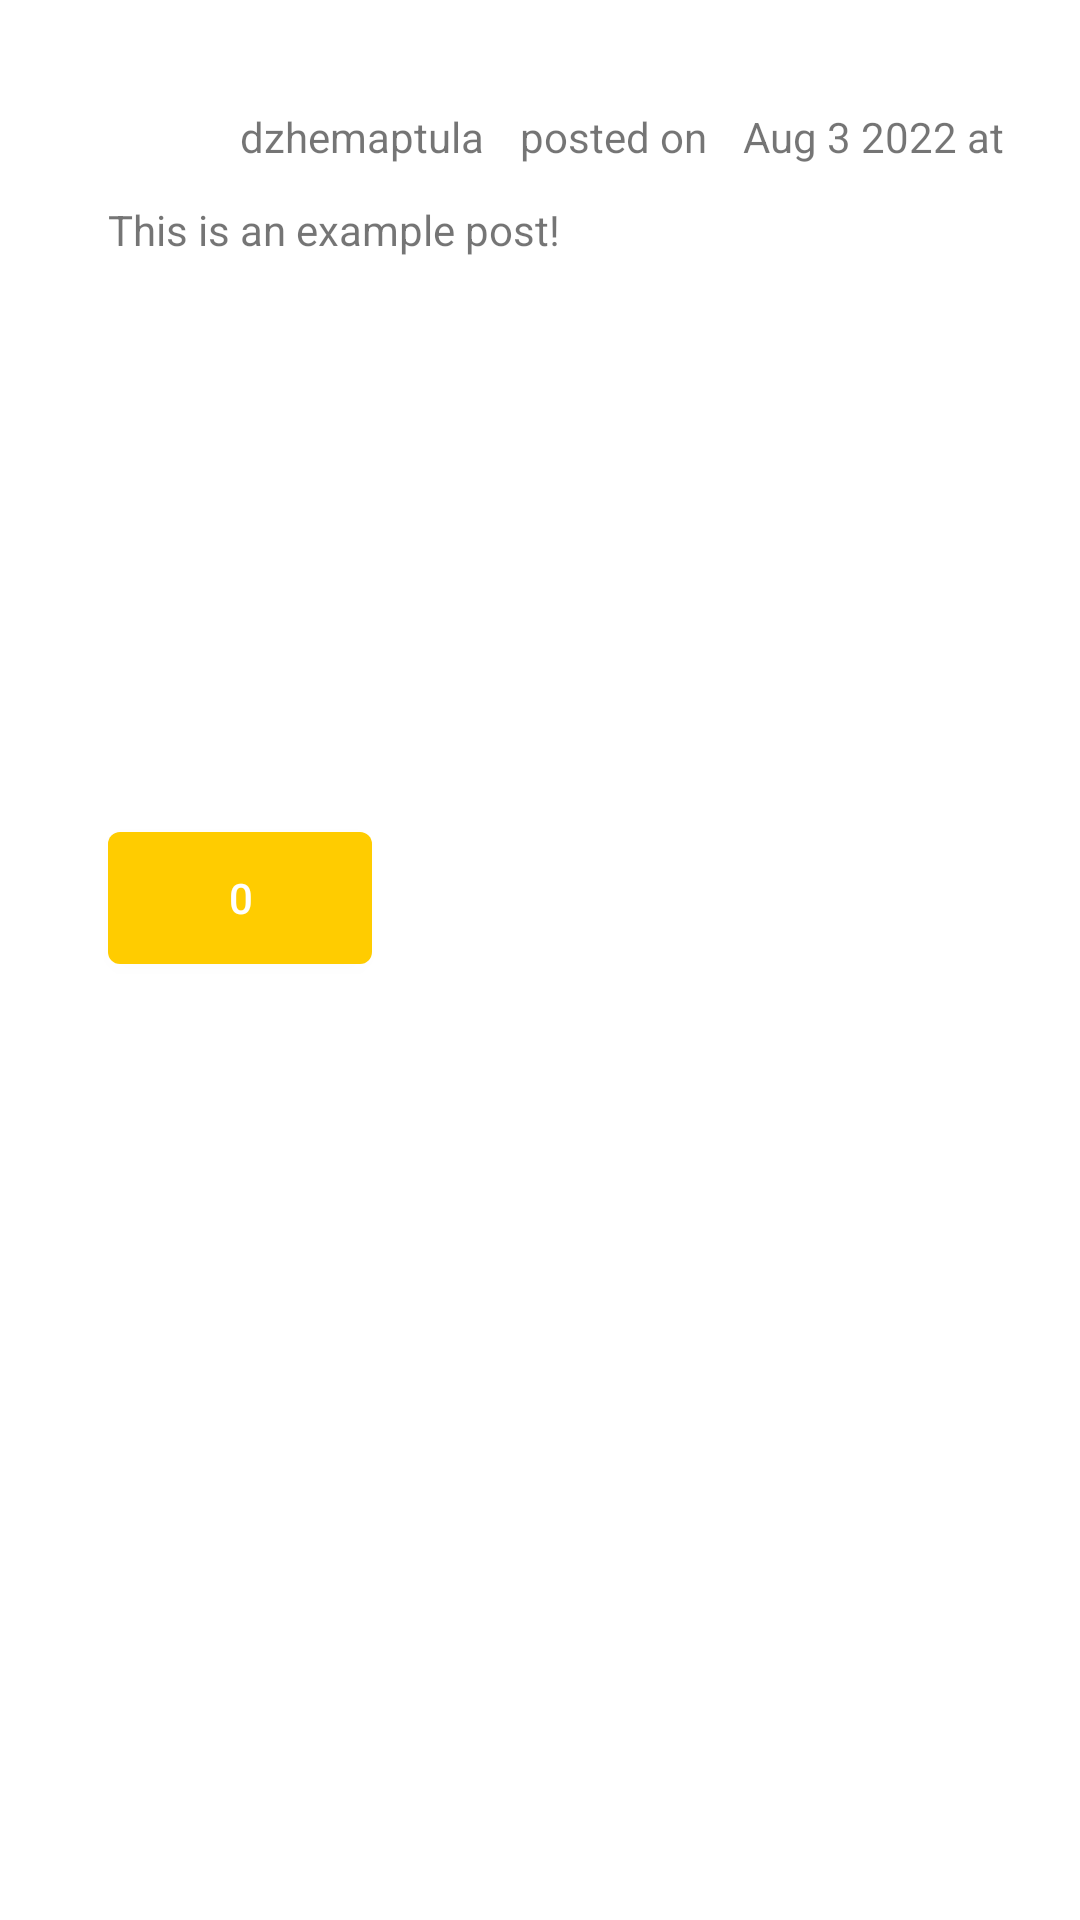

The Android layout XML behind this screen, and the referenced resources:
<!-- AndroidManifest.xml: application theme Theme.Pandora -->
<!-- res/layout/comment_row.xml -->
<?xml version="1.0" encoding="utf-8"?>
<androidx.constraintlayout.widget.ConstraintLayout
    xmlns:android="http://schemas.android.com/apk/res/android"
    xmlns:app="http://schemas.android.com/apk/res-auto"
    xmlns:tools="http://schemas.android.com/tools"
    android:layout_width="match_parent"
    android:layout_height="wrap_content"
    android:background="#FFF"
    android:padding="24sp">

    <ImageView
        android:id="@+id/user_avatar_post"
        android:layout_width="30dp"
        android:layout_height="30dp"
        android:layout_margin="12dp"
        app:layout_constraintStart_toStartOf="parent"
        app:layout_constraintTop_toTopOf="parent"
        tools:srcCompat="@tools:sample/avatars" />

    <TextView
        android:id="@+id/txt_username"
        android:layout_width="wrap_content"
        android:layout_height="wrap_content"
        android:layout_marginStart="14dp"
        android:text="dzhemaptula"
        app:layout_constraintLeft_toRightOf="@+id/user_avatar_post"
        app:layout_constraintTop_toTopOf="@id/user_avatar_post"/>
    <TextView
        android:id="@+id/txt_postedon"
        android:layout_width="wrap_content"
        android:layout_height="wrap_content"
        android:layout_marginStart="12dp"
        android:text="posted on"
        app:layout_constraintLeft_toRightOf="@+id/txt_username"
        app:layout_constraintTop_toTopOf="@id/txt_username"/>

    <TextView
        android:id="@+id/txt_datecreated"
        android:layout_width="wrap_content"
        android:layout_height="wrap_content"
        android:layout_marginStart="12dp"
        android:text="Aug 3 2022 at 15:22"
        app:layout_constraintLeft_toRightOf="@+id/txt_postedon"
        app:layout_constraintTop_toTopOf="@id/txt_postedon"/>


    <TextView
        android:id="@+id/txt_content"
        android:layout_width="match_parent"
        android:layout_height="wrap_content"
        android:layout_margin="12dp"
        android:layout_marginStart="12dp"
        android:minHeight="100dp"
        android:text="This is an example post!"
        app:layout_constraintEnd_toEndOf="parent"
        app:layout_constraintHorizontal_bias="0.5"
        app:layout_constraintStart_toStartOf="parent"
        app:layout_constraintTop_toBottomOf="@+id/txt_username" />

    <com.google.android.material.button.MaterialButton
        android:id="@+id/btn_like"
        android:layout_width="0dp"
        android:layout_height="56dp"
        android:layout_margin="12dp"
        android:layout_marginStart="204dp"
        android:gravity="center"
        android:paddingStart="4dp"
        android:paddingEnd="4dp"
        android:singleLine="true"
        android:textAllCaps="true"
        android:text="0"
        app:backgroundTint="#fc0"
        app:icon="@drawable/ic_favorite"
        app:iconGravity="textStart"
        app:iconPadding="0dp"
        app:iconTint="#FFF"
        app:layout_constraintBottom_toBottomOf="parent"
        app:layout_constraintStart_toStartOf="parent"
        app:layout_constraintTop_toBottomOf="@+id/txt_content"
        app:layout_constraintVertical_bias="0.25" />


</androidx.constraintlayout.widget.ConstraintLayout>
<!-- resources referenced by this layout -->
<resources>
  <style name="Theme.Pandora" parent="Theme.MaterialComponents.DayNight.DarkActionBar">
          
          <item name="colorPrimary">@color/purple_500</item>
          <item name="colorPrimaryVariant">@color/purple_700</item>
          <item name="colorOnPrimary">@color/white</item>
          
          <item name="colorSecondary">@color/teal_200</item>
          <item name="colorSecondaryVariant">@color/teal_700</item>
          <item name="colorOnSecondary">@color/black</item>
          
          <item name="android:statusBarColor" tools:targetApi="l">?attr/colorPrimaryVariant</item>
          
      </style>
  <!-- not gathered from this repository: default colours our renderer supplied (Android Studio template values) -->
  <color name="purple_500">#FF6200EE</color>
  <color name="purple_700">#FF3700B3</color>
  <color name="teal_200">#FF03DAC5</color>
  <color name="teal_700">#FF018786</color>
  <color name="black">#FF000000</color>
  <color name="white">#FFFFFFFF</color>
</resources>
